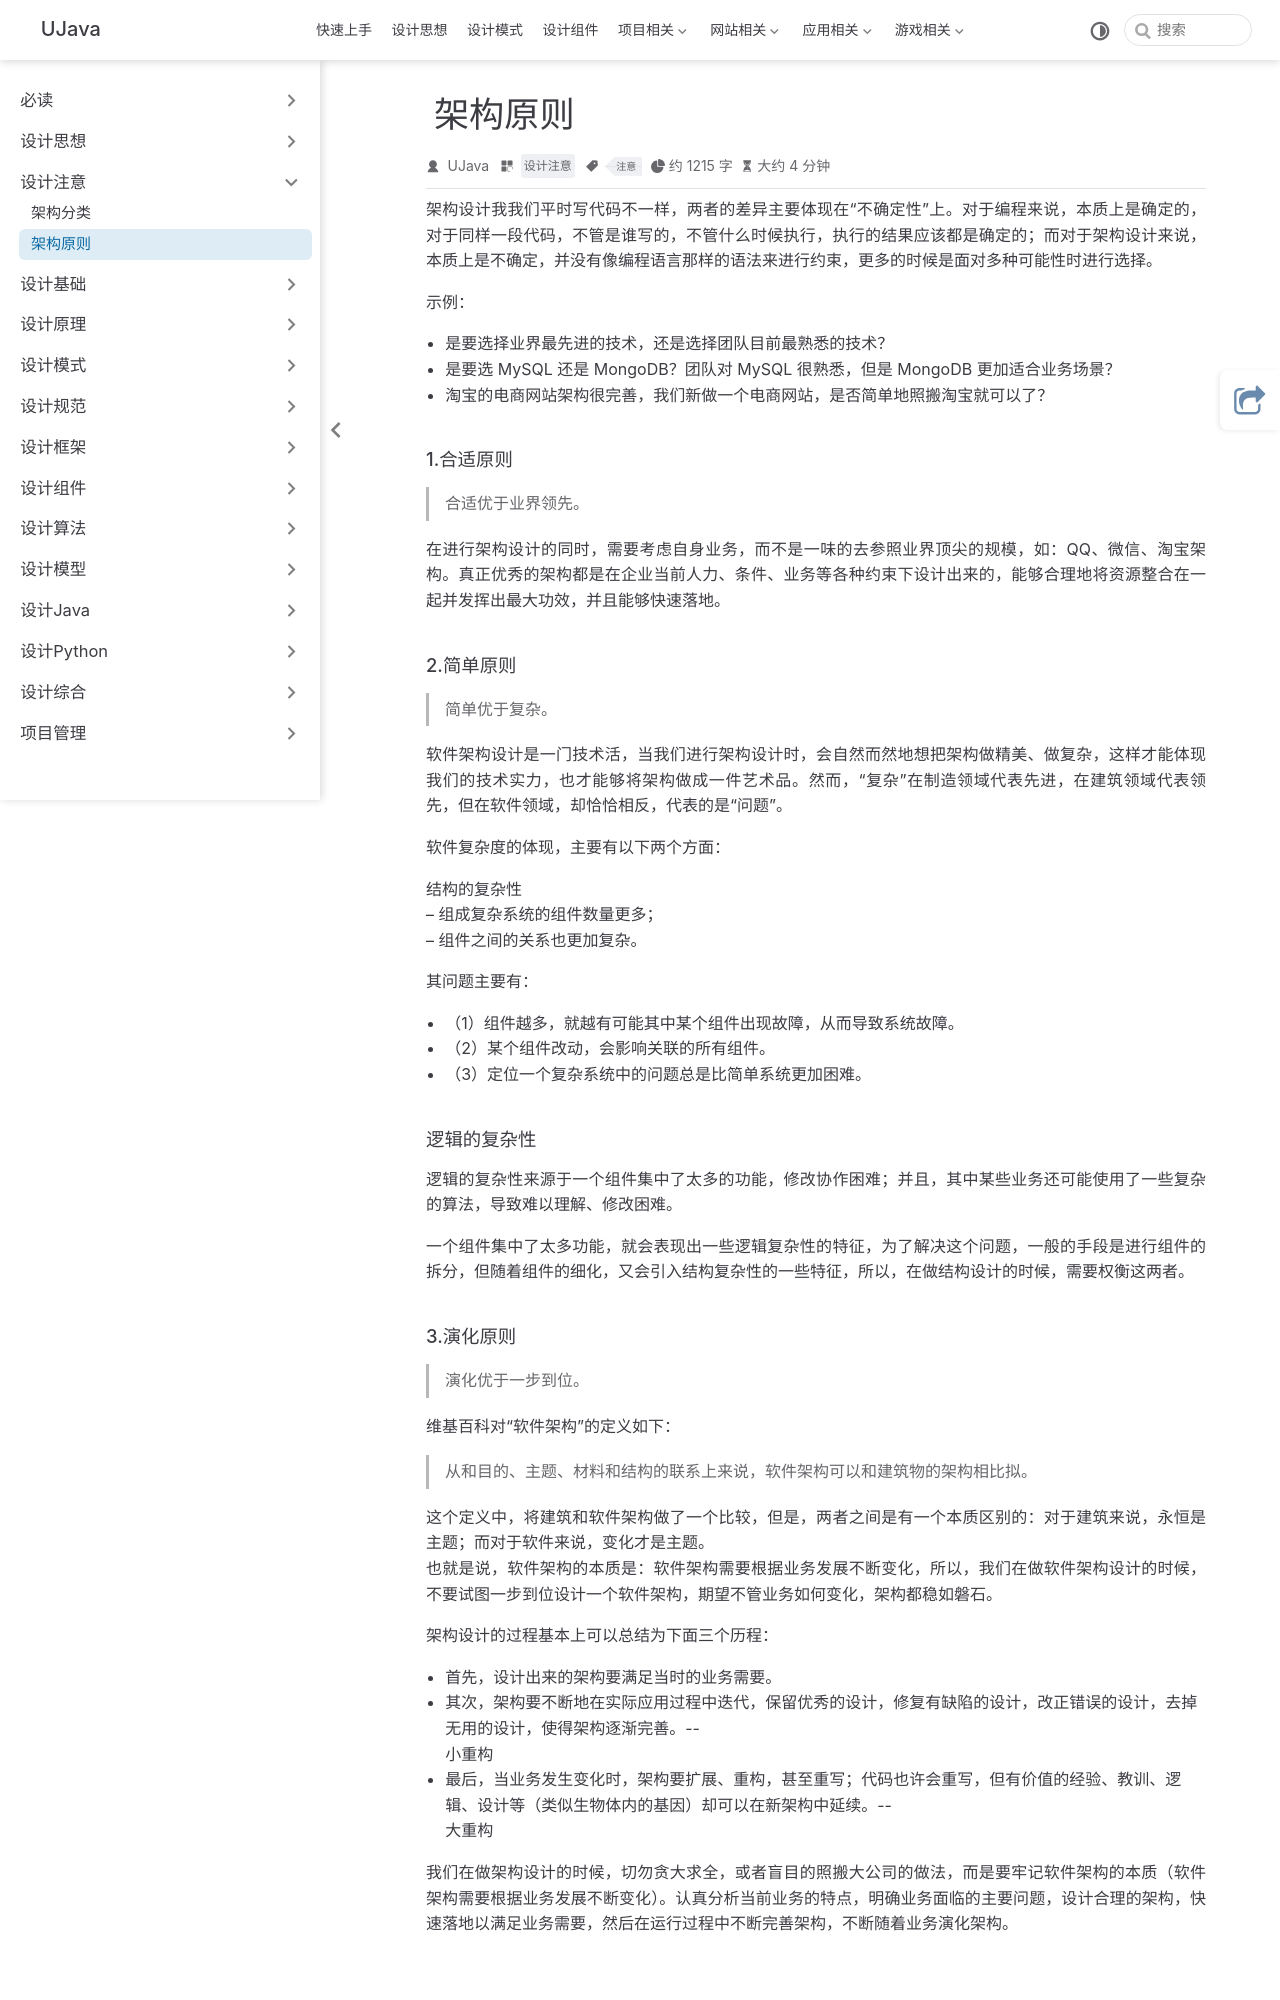

repository: yangchunjian/ujava · page: attention/attention2.html · generator: jekyll

---
title: 架构原则
icon: laptop-code
category:
  - 设计注意
tag:
  - 注意
---

架构设计我我们平时写代码不一样，两者的差异主要体现在“不确定性”上。对于编程来说，本质上是确定的，对于同样一段代码，不管是谁写的，不管什么时候执行，执行的结果应该都是确定的；而对于架构设计来说，本质上是不确定，并没有像编程语言那样的语法来进行约束，更多的时候是面对多种可能性时进行选择。

示例：

* 是要选择业界最先进的技术，还是选择团队目前最熟悉的技术？
* 是要选 MySQL 还是 MongoDB？团队对 MySQL 很熟悉，但是 MongoDB 更加适合业务场景？
* 淘宝的电商网站架构很完善，我们新做一个电商网站，是否简单地照搬淘宝就可以了？

#### 1.合适原则

> 合适优于业界领先。

在进行架构设计的同时，需要考虑自身业务，而不是一味的去参照业界顶尖的规模，如：QQ、微信、淘宝架构。真正优秀的架构都是在企业当前人力、条件、业务等各种约束下设计出来的，能够合理地将资源整合在一起并发挥出最大功效，并且能够快速落地。

#### 2.简单原则

> 简单优于复杂。

软件架构设计是一门技术活，当我们进行架构设计时，会自然而然地想把架构做精美、做复杂，这样才能体现我们的技术实力，也才能够将架构做成一件艺术品。然而，“复杂”在制造领域代表先进，在建筑领域代表领先，但在软件领域，却恰恰相反，代表的是“问题”。

软件复杂度的体现，主要有以下两个方面：

结构的复杂性
– 组成复杂系统的组件数量更多；
– 组件之间的关系也更加复杂。

其问题主要有：

* （1）组件越多，就越有可能其中某个组件出现故障，从而导致系统故障。
* （2）某个组件改动，会影响关联的所有组件。
* （3）定位一个复杂系统中的问题总是比简单系统更加困难。

#### 逻辑的复杂性

逻辑的复杂性来源于一个组件集中了太多的功能，修改协作困难；并且，其中某些业务还可能使用了一些复杂的算法，导致难以理解、修改困难。

一个组件集中了太多功能，就会表现出一些逻辑复杂性的特征，为了解决这个问题，一般的手段是进行组件的拆分，但随着组件的细化，又会引入结构复杂性的一些特征，所以，在做结构设计的时候，需要权衡这两者。
